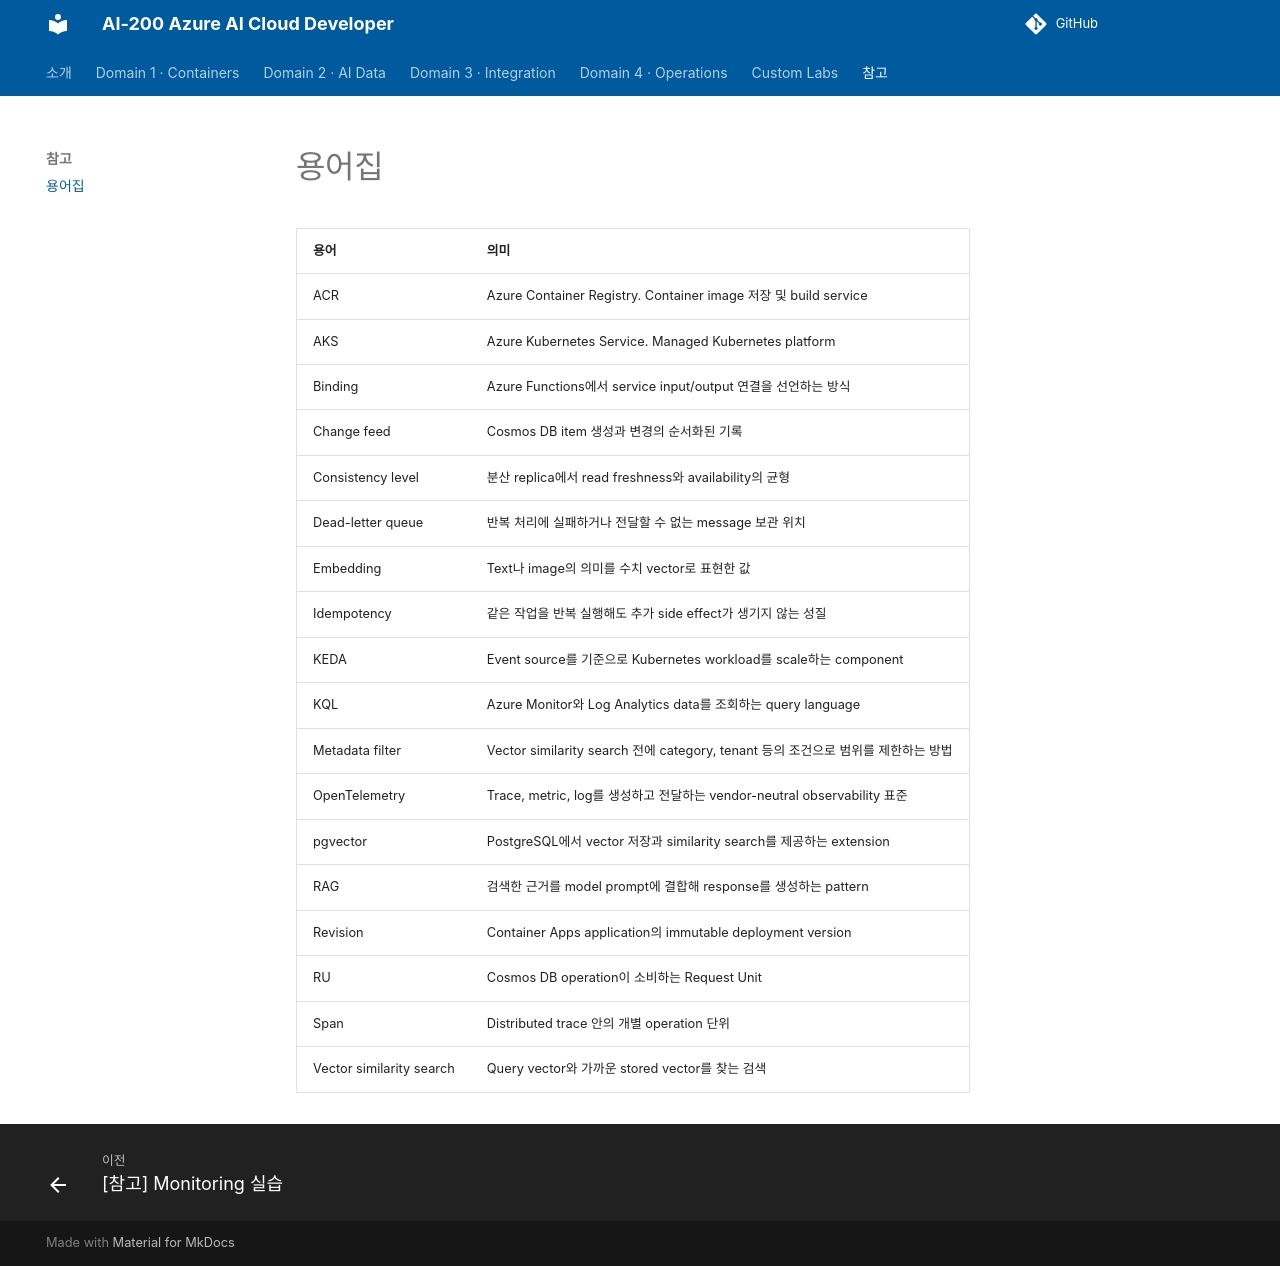

repository: noisonnoiton/ai-200 · page: glossary/index.html · generator: mkdocs

# 용어집

| 용어 | 의미 |
| --- | --- |
| ACR | Azure Container Registry. Container image 저장 및 build service |
| AKS | Azure Kubernetes Service. Managed Kubernetes platform |
| Binding | Azure Functions에서 service input/output 연결을 선언하는 방식 |
| Change feed | Cosmos DB item 생성과 변경의 순서화된 기록 |
| Consistency level | 분산 replica에서 read freshness와 availability의 균형 |
| Dead-letter queue | 반복 처리에 실패하거나 전달할 수 없는 message 보관 위치 |
| Embedding | Text나 image의 의미를 수치 vector로 표현한 값 |
| Idempotency | 같은 작업을 반복 실행해도 추가 side effect가 생기지 않는 성질 |
| KEDA | Event source를 기준으로 Kubernetes workload를 scale하는 component |
| KQL | Azure Monitor와 Log Analytics data를 조회하는 query language |
| Metadata filter | Vector similarity search 전에 category, tenant 등의 조건으로 범위를 제한하는 방법 |
| OpenTelemetry | Trace, metric, log를 생성하고 전달하는 vendor-neutral observability 표준 |
| pgvector | PostgreSQL에서 vector 저장과 similarity search를 제공하는 extension |
| RAG | 검색한 근거를 model prompt에 결합해 response를 생성하는 pattern |
| Revision | Container Apps application의 immutable deployment version |
| RU | Cosmos DB operation이 소비하는 Request Unit |
| Span | Distributed trace 안의 개별 operation 단위 |
| Vector similarity search | Query vector와 가까운 stored vector를 찾는 검색 |
